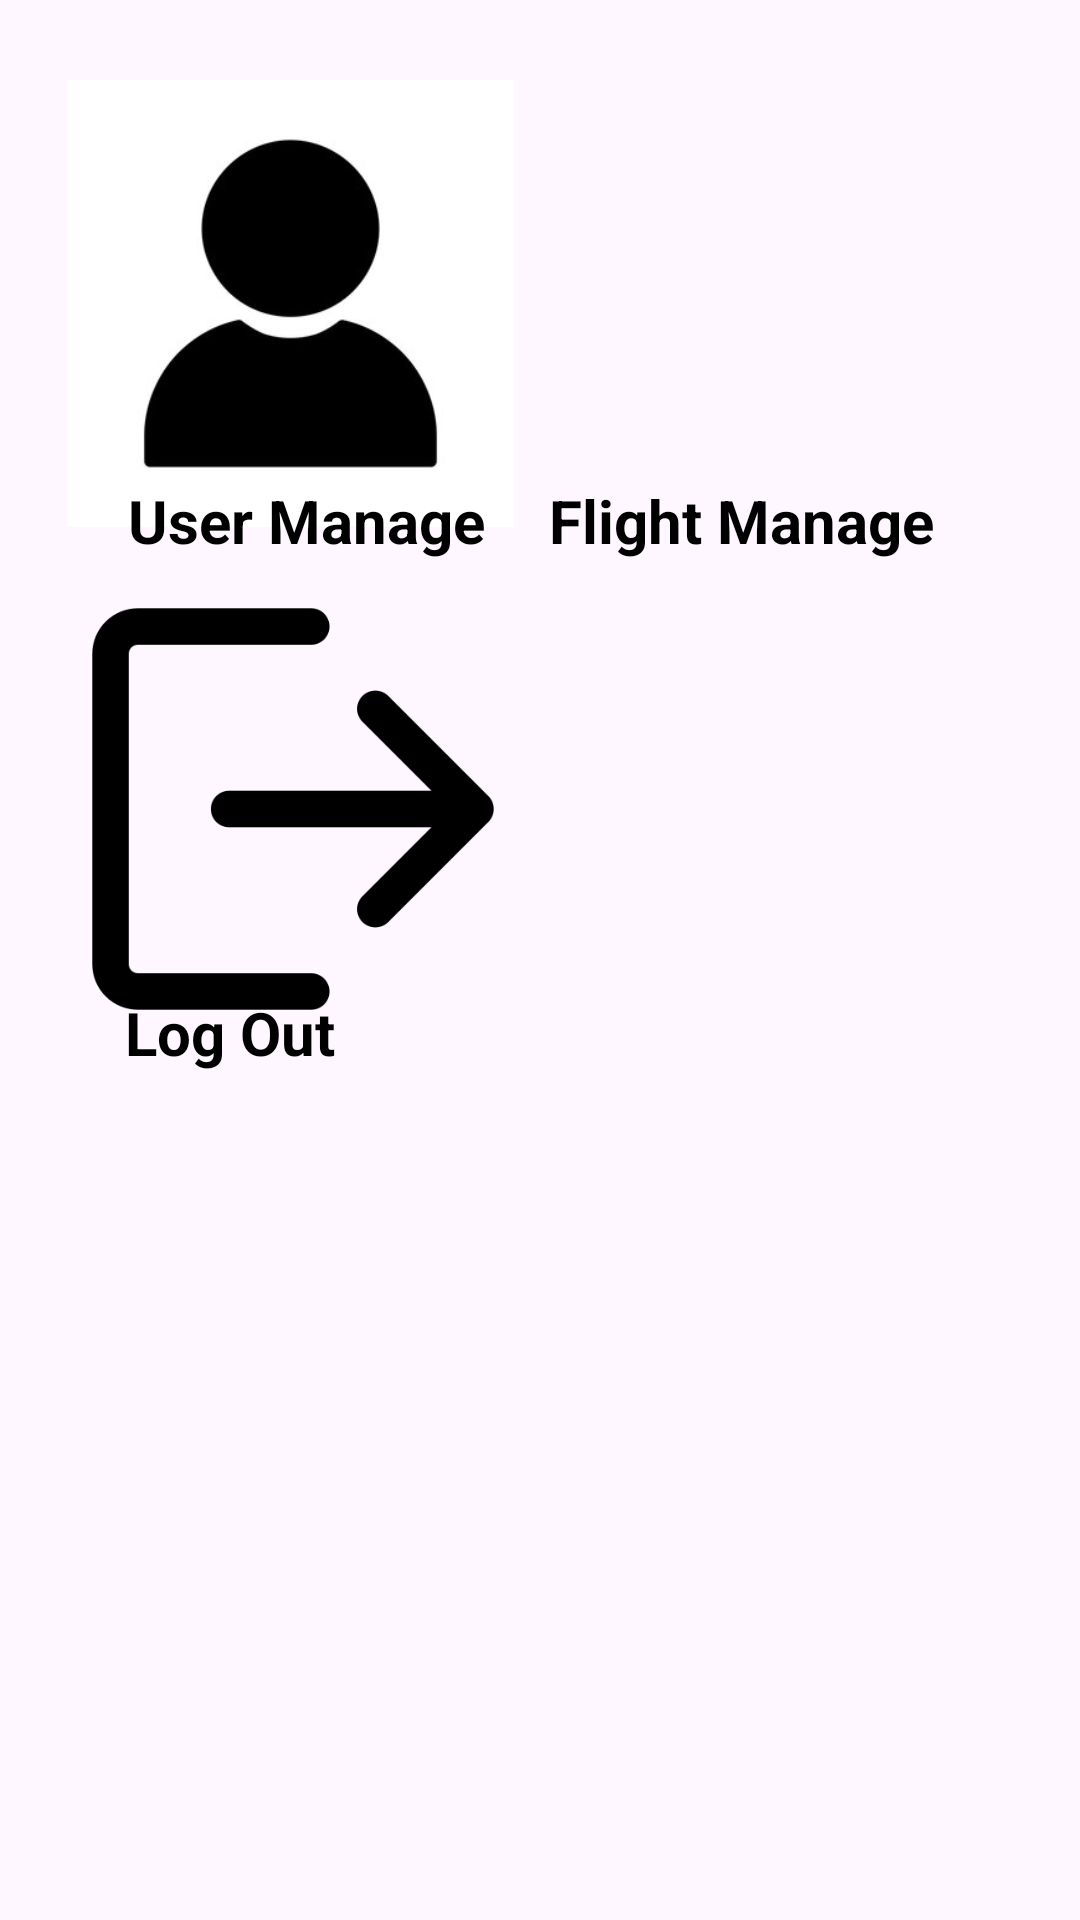

Reconstruct the res/layout file that produces this screen, plus the resources it refers to.
<!-- AndroidManifest.xml: application theme Theme.Intent -->
<!-- res/layout/activity_adminmain.xml -->
<?xml version="1.0" encoding="utf-8"?>
<androidx.constraintlayout.widget.ConstraintLayout xmlns:android="http://schemas.android.com/apk/res/android"
    xmlns:app="http://schemas.android.com/apk/res-auto"
    xmlns:tools="http://schemas.android.com/tools"
    android:id="@+id/main"
    android:layout_width="match_parent"
    android:layout_height="match_parent"
    tools:context=".adminmain">

    <ImageView
        android:id="@+id/imageView"
        android:layout_width="149dp"
        android:layout_height="149dp"
        app:layout_constraintBottom_toBottomOf="parent"
        app:layout_constraintEnd_toEndOf="parent"
        app:layout_constraintHorizontal_bias="0.106"
        app:layout_constraintStart_toStartOf="parent"
        app:layout_constraintTop_toTopOf="parent"
        app:layout_constraintVertical_bias="0.054"
        app:srcCompat="@drawable/img" />

    <ImageView
        android:id="@+id/imageView2"
        android:layout_width="173dp"
        android:layout_height="149dp"
        app:layout_constraintBottom_toBottomOf="parent"
        app:layout_constraintEnd_toEndOf="parent"
        app:layout_constraintHorizontal_bias="0.836"
        app:layout_constraintStart_toStartOf="parent"
        app:layout_constraintTop_toTopOf="parent"
        app:layout_constraintVertical_bias="0.054"
        app:srcCompat="@drawable/airoplanelogo" />

    <ImageView
        android:id="@+id/imageView3"
        android:layout_width="146dp"
        android:layout_height="152dp"
        app:layout_constraintBottom_toBottomOf="parent"
        app:layout_constraintEnd_toEndOf="parent"
        app:layout_constraintHorizontal_bias="0.116"
        app:layout_constraintStart_toStartOf="parent"
        app:layout_constraintTop_toTopOf="parent"
        app:layout_constraintVertical_bias="0.397"
        app:srcCompat="@drawable/img_1" />

    <TextView
        android:id="@+id/Usermanage"
        android:layout_width="wrap_content"
        android:layout_height="45dp"
        android:text="User Manage "
        android:textColor="@color/black"
        android:textSize="20dp"
        android:textStyle="bold"
        app:layout_constraintBottom_toBottomOf="parent"
        app:layout_constraintEnd_toEndOf="parent"
        app:layout_constraintHorizontal_bias="0.181"
        app:layout_constraintStart_toStartOf="parent"
        app:layout_constraintTop_toTopOf="parent"
        app:layout_constraintVertical_bias="0.269" />

    <TextView
        android:id="@+id/logout"
        android:layout_width="wrap_content"
        android:layout_height="45dp"
        android:text="Log Out "
        android:textColor="@color/black"
        android:textSize="20dp"
        android:textStyle="bold"
        app:layout_constraintBottom_toBottomOf="parent"
        app:layout_constraintEnd_toEndOf="parent"
        app:layout_constraintHorizontal_bias="0.146"
        app:layout_constraintStart_toStartOf="parent"
        app:layout_constraintTop_toTopOf="parent"
        app:layout_constraintVertical_bias="0.556" />

    <TextView
        android:id="@+id/flightmanage"
        android:layout_width="wrap_content"
        android:layout_height="45dp"
        android:text="Flight Manage"
        android:textColor="@color/black"
        android:textSize="20dp"
        android:textStyle="bold"
        app:layout_constraintBottom_toBottomOf="parent"
        app:layout_constraintEnd_toEndOf="parent"
        app:layout_constraintHorizontal_bias="0.79"
        app:layout_constraintStart_toStartOf="parent"
        app:layout_constraintTop_toTopOf="parent"
        app:layout_constraintVertical_bias="0.269" />
</androidx.constraintlayout.widget.ConstraintLayout>
<!-- resources referenced by this layout -->
<resources>
  <!-- drawable img: png bitmap (drawable, 12189 bytes) -->
  <!-- drawable img_1: png bitmap (drawable, 5462 bytes) -->
  <style name="Theme.Intent" parent="Base.Theme.Intent" />
  <style name="Base.Theme.Intent" parent="Theme.Material3.DayNight.NoActionBar">
          
          
          <item name="editTextStyle">@style/CustomEditText</item>
      </style>
  <style name="CustomEditText" parent="Widget.AppCompat.EditText">
          <item name="android:background">@drawable/rounded_edittext</item>
          <item name="android:textColor">#000000</item>
          <item name="android:textSize">16sp</item>
          <item name="android:fontFamily">@font/basoteregular</item>
          <item name="android:padding">8dp</item>
      </style>
  <!-- drawable rounded_edittext (drawable) -->
  <?xml version="1.0" encoding="utf-8"?>
  <shape xmlns:android="http://schemas.android.com/apk/res/android">
      <solid android:color="@color/white"/>
      <corners android:radius="10dp">
      </corners>
      <stroke android:width="1dp" android:color="#cacfd2">
  
      </stroke>
  </shape>
  <!-- not gathered from this repository: default colours our renderer supplied (Android Studio template values) -->
  <color name="black">#FF000000</color>
  <color name="white">#FFFFFFFF</color>
</resources>
